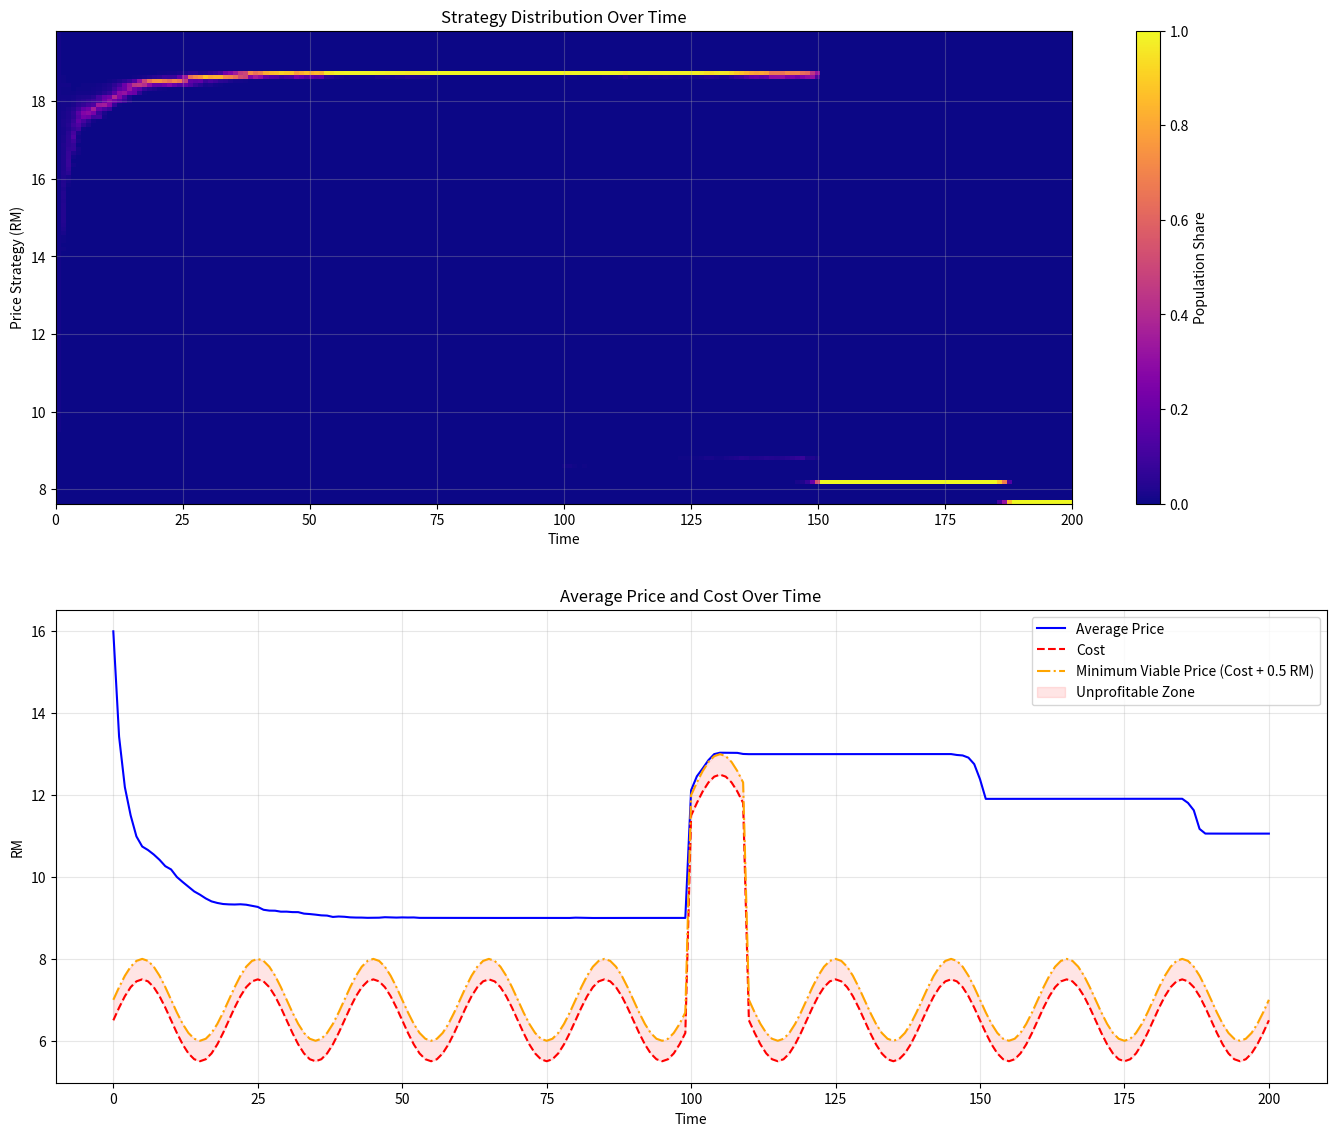

This figure's Python source:
import numpy as np
import matplotlib.pyplot as plt
from scipy.special import expit  # Sigmoid function

# --- Parameters ---
n_strategies = 100
P_min, P_max = 7.0, 25.0  # Initial price range
prices = np.linspace(P_min, P_max, n_strategies)
R = 1.0  # Total demand
factor = 1
segments = [
    {"weight": 0.5, "lambda": 6*factor},  # Budget buyers
    {"weight": 0.35, "lambda": 1*factor},  # Quality seekers
    {"weight": 0.15, "lambda": 0.3*factor},  # Loyal locals
]
timesteps = 200
epsilon_noise = 0.25 #controls the magnitude of random fluctuations in the population share of each strategy.
min_profit_margin = 0.5  # Minimum profit margin above cost
survival_threshold = -0.1  # Fitness threshold for survival
entry_rate = 0.07  # Probability of new strategy entry per timestep
max_strategies = n_strategies*1.25  # Maximum number of strategies allowed
Amp = 1
Freq = 0.05
Mag = 5

# Time-varying cost function
def base_cost_function(t, base_cost=6.5, amplitude=Amp, frequency=Freq):
    return base_cost + amplitude * np.sin(2 * np.pi * frequency * t)

def shock(t, start=100, magnitude=Mag, duration=10):
    return magnitude if start <= t < start + duration else 0.0

def cost_function(t):
    return base_cost_function(t) + shock(t)

# Initialize population distribution (uniform)
x = np.ones(n_strategies) / n_strategies
x_history = [x.copy()]
price_history = [np.sum(x * prices)]
cost_history = [cost_function(0)]
min_price_history = [cost_function(0) + min_profit_margin]  # Track minimum viable price
active_strategies_history = [n_strategies]  # Track number of active strategies

# Simulation loop
for t in range(1, timesteps + 1):
    C = cost_function(t)
    cost_history.append(C)
    min_viable_price = C + min_profit_margin
    min_price_history.append(min_viable_price)
    
    # Enforce minimum price constraint
    below_min = prices < min_viable_price
    if np.any(below_min):
        prices[below_min] = min_viable_price
    
    P_bar = np.sum(x * prices)
    
    # --- Updated profit calculation: sum over segments ---
    profit = np.zeros_like(prices)
    for seg in segments:
        demand_k = expit(-seg["lambda"] * (prices - P_bar)) * R
        profit += seg["weight"] * demand_k * (prices - C)
    avg_profit = np.sum(x * profit)
    
    # Survival check - remove strategies below threshold
    surviving = profit >= survival_threshold
    if not np.all(surviving):
        x[~surviving] = 0
        if np.sum(x) > 0:
            x /= np.sum(x)
    
    # Entry of new strategies
    if np.random.random() < entry_rate and len(prices) < max_strategies:
        new_price = np.random.uniform(P_min, P_max)
        new_share = 0.01
        prices = np.append(prices, new_price)
        x = np.append(x, new_share)
        x /= np.sum(x)
        P_bar = np.sum(x * prices)
        profit = np.zeros_like(prices)
        for seg in segments:
            demand_k = expit(-seg["lambda"] * (prices - P_bar)) * R
            profit += seg["weight"] * demand_k * (prices - C)
        avg_profit = np.sum(x * profit)
    
    # Replicator dynamics with mutation
    dx = x * (profit - avg_profit)
    dx += epsilon_noise * np.random.normal(0, 1, size=len(prices)) * x
    x += dx
    x = np.clip(x, 0, 1)
    if np.sum(x) > 0:
        x /= np.sum(x)
    
    # Improved price strategy evolution
    price_adjustment = epsilon_noise * (profit - avg_profit) * 0.1
    max_adjustment = 0.2
    price_adjustment = np.clip(price_adjustment, -max_adjustment, max_adjustment)
    prices += price_adjustment
    prices = np.maximum(prices, min_viable_price)
    
    # Store history
    x_history.append(x.copy())
    price_history.append(np.sum(x * prices))
    active_strategies_history.append(np.sum(x > 0.001))

# Convert history to arrays
max_len = max(len(x_array) for x_array in x_history)
padded_x_history = []
for x_array in x_history:
    padded = np.zeros(max_len)
    padded[:len(x_array)] = x_array
    padded_x_history.append(padded)

x_history = np.array(padded_x_history)
price_history = np.array(price_history)
cost_history = np.array(cost_history)
min_price_history = np.array(min_price_history)
active_strategies_history = np.array(active_strategies_history)

# Plot results
plt.figure(figsize=(14, 12))

plt.subplot(2, 1, 1)
plt.imshow(x_history.T, aspect='auto', cmap='plasma', 
           extent=[0, timesteps, min(prices), max(prices)])
plt.colorbar(label='Population Share')
plt.xlabel('Time')
plt.ylabel('Price Strategy (RM)')
plt.title('Strategy Distribution Over Time')
plt.grid(alpha=0.3)

plt.subplot(2, 1, 2)
plt.plot(price_history, label='Average Price', color='blue')
plt.plot(cost_history, label='Cost', color='red', linestyle='--')
plt.plot(min_price_history, label=f'Minimum Viable Price (Cost + {min_profit_margin} RM)', color='orange', linestyle='-.')
plt.fill_between(range(len(cost_history)), cost_history, min_price_history, color='red', alpha=0.1, label='Unprofitable Zone')
plt.xlabel('Time')
plt.ylabel('RM')
plt.title('Average Price and Cost Over Time')
plt.legend()
plt.grid(alpha=0.3)

plt.tight_layout(pad=3.0)
plt.show()

final_avg_price = price_history[-1]
final_cost = cost_history[-1]
final_margin = final_avg_price - final_cost
final_margin_pct = (final_margin / final_cost) * 100
final_active_strategies = active_strategies_history[-1]

print(f"Final Statistics:")
print(f"Average Price: RM {final_avg_price:.2f}")
print(f"Cost: RM {final_cost:.2f}")
print(f"Profit Margin: RM {final_margin:.2f} ({final_margin_pct:.1f}%)")
print(f"Active Strategies: {final_active_strategies}") 